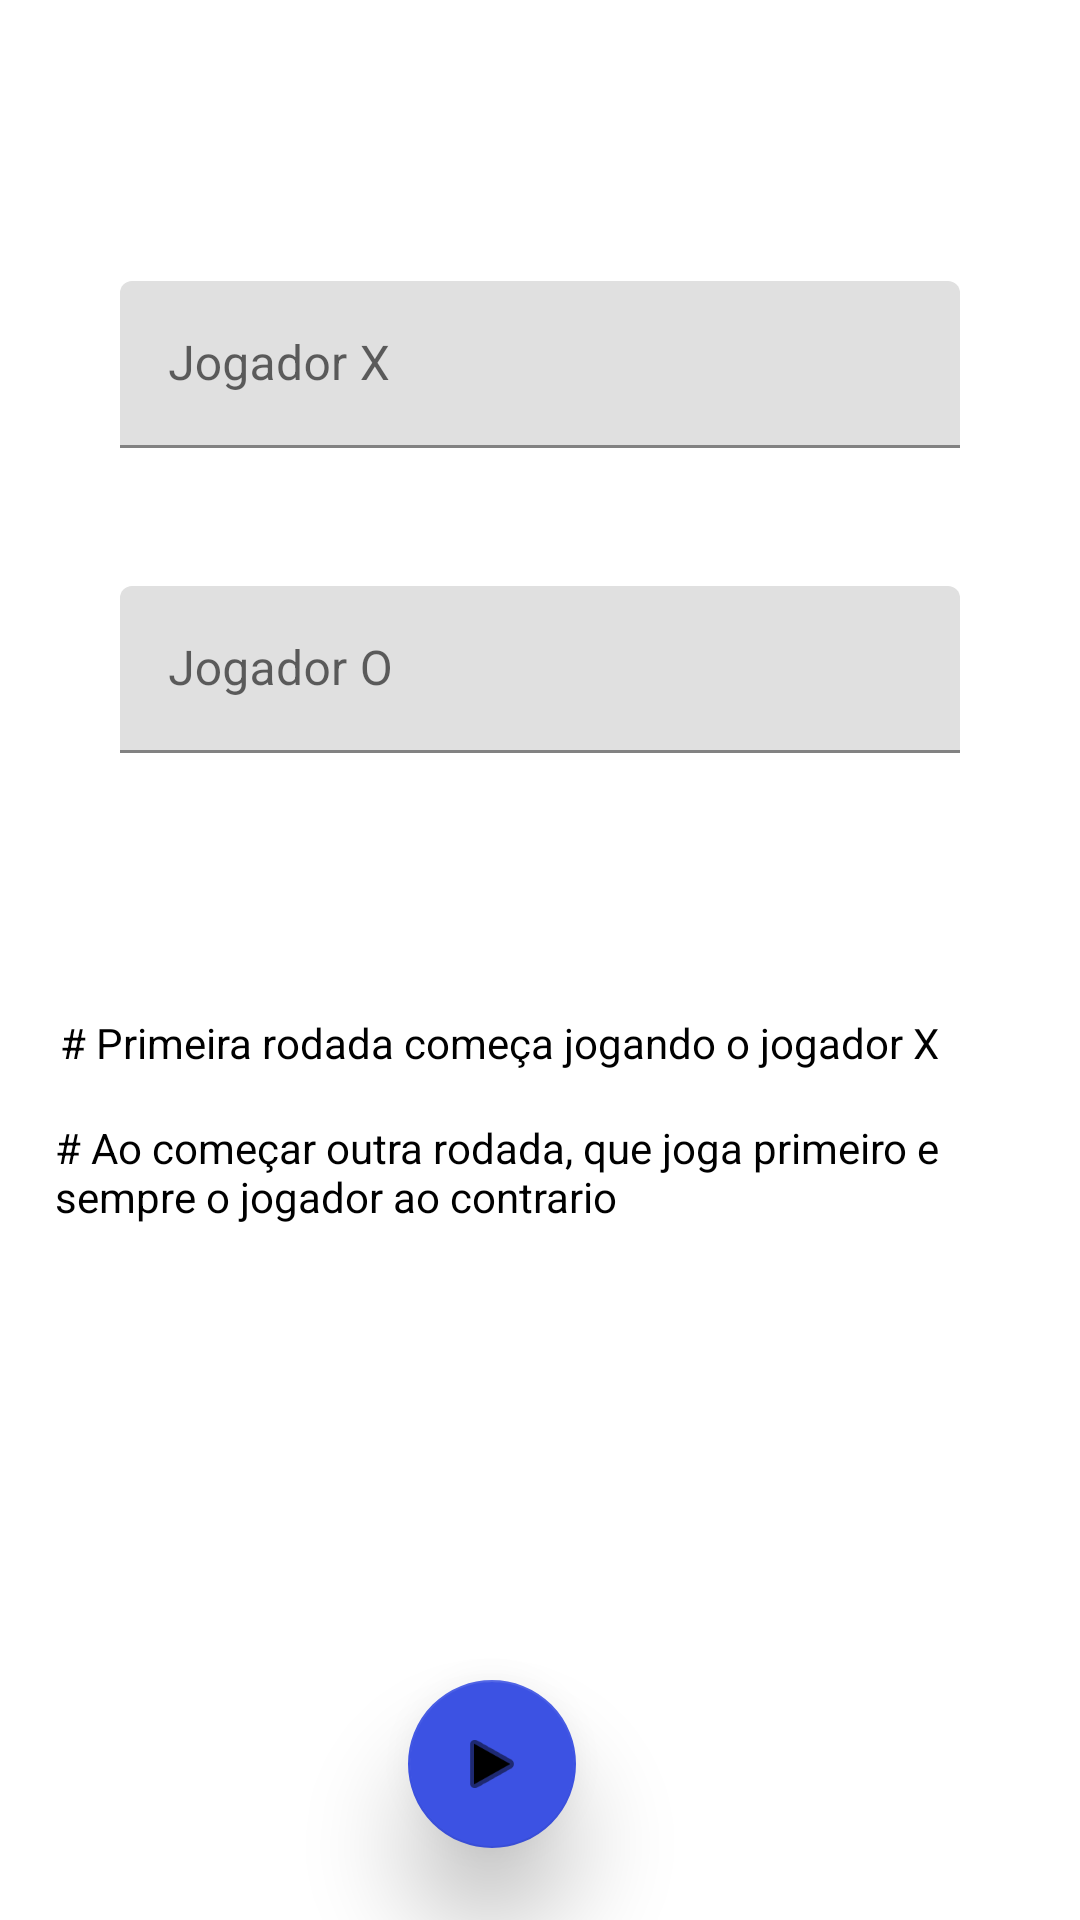

Android layout source for this screen:
<!-- AndroidManifest.xml: application theme Theme.AppUrlsFavoritas -->
<!-- res/layout/activity_main.xml -->
<?xml version="1.0" encoding="utf-8"?>
<androidx.constraintlayout.widget.ConstraintLayout xmlns:android="http://schemas.android.com/apk/res/android"
    xmlns:app="http://schemas.android.com/apk/res-auto"
    xmlns:tools="http://schemas.android.com/tools"
    android:layout_width="match_parent"
    android:layout_height="match_parent"
    tools:context="br.com.up.jogodavelha.MainActivity">

    <TextView
        android:id="@+id/textView"
        android:layout_width="320dp"
        android:layout_height="25dp"
        android:layout_marginStart="20dp"
        android:layout_marginTop="87dp"
        android:layout_marginEnd="20dp"
        android:layout_marginBottom="5dp"
        android:text="# Primeira rodada começa jogando o jogador X"
        android:textColor="#000000"
        app:layout_constraintBottom_toTopOf="@+id/textView2"
        app:layout_constraintEnd_toEndOf="parent"
        app:layout_constraintStart_toStartOf="parent"
        app:layout_constraintTop_toBottomOf="@+id/textInputLayout" />

    <TextView
        android:id="@+id/textView2"
        android:layout_width="324dp"
        android:layout_height="47dp"
        android:layout_marginStart="20dp"
        android:layout_marginTop="5dp"
        android:layout_marginEnd="20dp"
        android:layout_marginBottom="140dp"
        android:text="# Ao começar outra rodada, que joga primeiro e sempre o jogador ao contrario"
        android:textColor="#000000"
        app:layout_constraintBottom_toTopOf="@+id/fab_main_go"
        app:layout_constraintEnd_toEndOf="parent"
        app:layout_constraintHorizontal_bias="0.482"
        app:layout_constraintStart_toStartOf="parent"
        app:layout_constraintTop_toBottomOf="@+id/textView" />

    <com.google.android.material.floatingactionbutton.FloatingActionButton
        android:id="@+id/fab_main_go"
        android:layout_width="wrap_content"
        android:layout_height="wrap_content"
        android:layout_marginEnd="168dp"
        android:layout_marginBottom="24dp"
        android:clickable="true"
        app:backgroundTint="#3C52E3"
        app:elevation="20dp"
        app:layout_constraintBottom_toBottomOf="parent"
        app:layout_constraintEnd_toEndOf="parent"
        app:srcCompat="@android:drawable/ic_media_play"
        tools:ignore="SpeakableTextPresentCheck" />

    <com.google.android.material.textfield.TextInputLayout
        android:id="@+id/textInputLayout"
        android:layout_width="0dp"
        android:layout_height="wrap_content"
        android:layout_marginStart="40dp"
        android:layout_marginTop="23dp"
        android:layout_marginEnd="40dp"
        android:layout_marginBottom="353dp"
        app:layout_constraintBottom_toTopOf="@+id/fab_main_go"
        app:layout_constraintEnd_toEndOf="parent"
        app:layout_constraintStart_toStartOf="parent"
        app:layout_constraintTop_toBottomOf="@+id/textInputLayout2">

        <com.google.android.material.textfield.TextInputEditText
            android:layout_width="match_parent"
            android:layout_height="match_parent"
            android:hint="Jogador O" />
    </com.google.android.material.textfield.TextInputLayout>

    <com.google.android.material.textfield.TextInputLayout
        android:id="@+id/textInputLayout2"
        android:layout_width="0dp"
        android:layout_height="wrap_content"
        android:layout_marginStart="40dp"
        android:layout_marginTop="291dp"
        android:layout_marginEnd="40dp"
        android:layout_marginBottom="23dp"
        app:layout_constraintBottom_toTopOf="@+id/textInputLayout"
        app:layout_constraintEnd_toEndOf="parent"
        app:layout_constraintStart_toStartOf="parent"
        app:layout_constraintTop_toTopOf="parent">

        <com.google.android.material.textfield.TextInputEditText
            android:layout_width="match_parent"
            android:layout_height="wrap_content"
            android:hint="Jogador X" />
    </com.google.android.material.textfield.TextInputLayout>

</androidx.constraintlayout.widget.ConstraintLayout>
<!-- resources referenced by this layout -->
<resources>
  <style name="Theme.AppUrlsFavoritas" parent="Theme.MaterialComponents.DayNight.DarkActionBar">
          
          <item name="colorPrimary">@color/purple_500</item>
          <item name="colorPrimaryVariant">@color/purple_700</item>
          <item name="colorOnPrimary">@color/white</item>
          
          <item name="colorSecondary">@color/teal_200</item>
          <item name="colorSecondaryVariant">@color/teal_700</item>
          <item name="colorOnSecondary">@color/black</item>
          
          <item name="android:statusBarColor" tools:targetApi="l">?attr/colorPrimaryVariant</item>
          
      </style>
  <!-- not gathered from this repository: default colours our renderer supplied (Android Studio template values) -->
  <color name="purple_500">#FF6200EE</color>
  <color name="purple_700">#FF3700B3</color>
  <color name="teal_200">#FF03DAC5</color>
  <color name="teal_700">#FF018786</color>
  <color name="black">#FF000000</color>
  <color name="white">#FFFFFFFF</color>
</resources>
